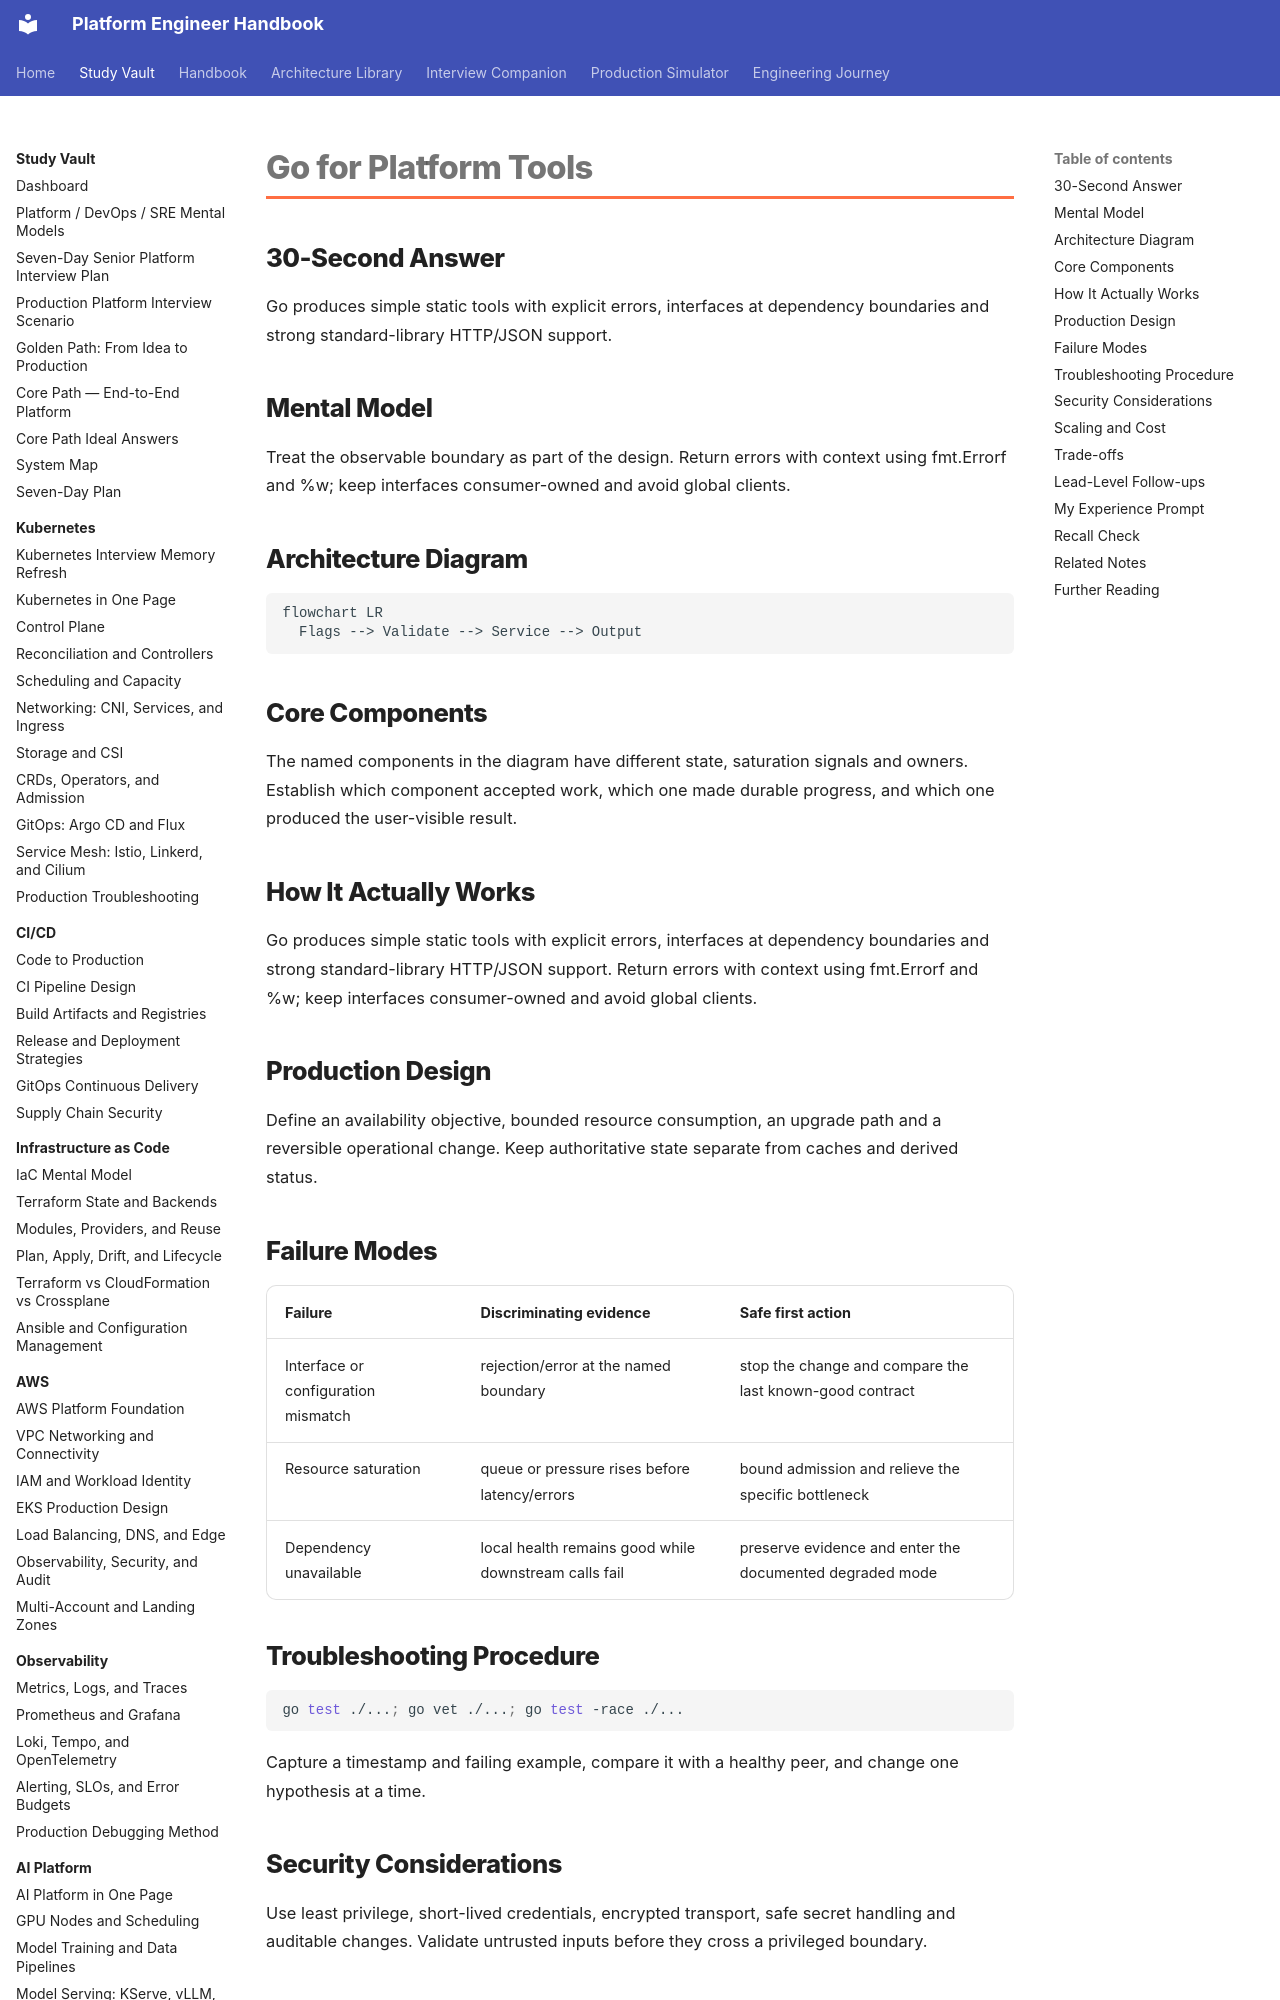

repository: m1mohamad/devops-sre-prep · page: study/go/01-go-for-platform-tools/index.html · generator: mkdocs

---
title: Go for Platform Tools
tags: [go, interview-prep]
aliases: [Go for Platform Tools]
---

# Go for Platform Tools

## 30-Second Answer

Go produces simple static tools with explicit errors, interfaces at dependency boundaries and strong standard-library HTTP/JSON support.

## Mental Model

Treat the observable boundary as part of the design. Return errors with context using fmt.Errorf and %w; keep interfaces consumer-owned and avoid global clients.

## Architecture Diagram

```mermaid
flowchart LR
  Flags --> Validate --> Service --> Output
```

## Core Components

The named components in the diagram have different state, saturation signals and owners. Establish which component accepted work, which one made durable progress, and which one produced the user-visible result.

## How It Actually Works

Go produces simple static tools with explicit errors, interfaces at dependency boundaries and strong standard-library HTTP/JSON support. Return errors with context using fmt.Errorf and %w; keep interfaces consumer-owned and avoid global clients.

## Production Design

Define an availability objective, bounded resource consumption, an upgrade path and a reversible operational change. Keep authoritative state separate from caches and derived status.
